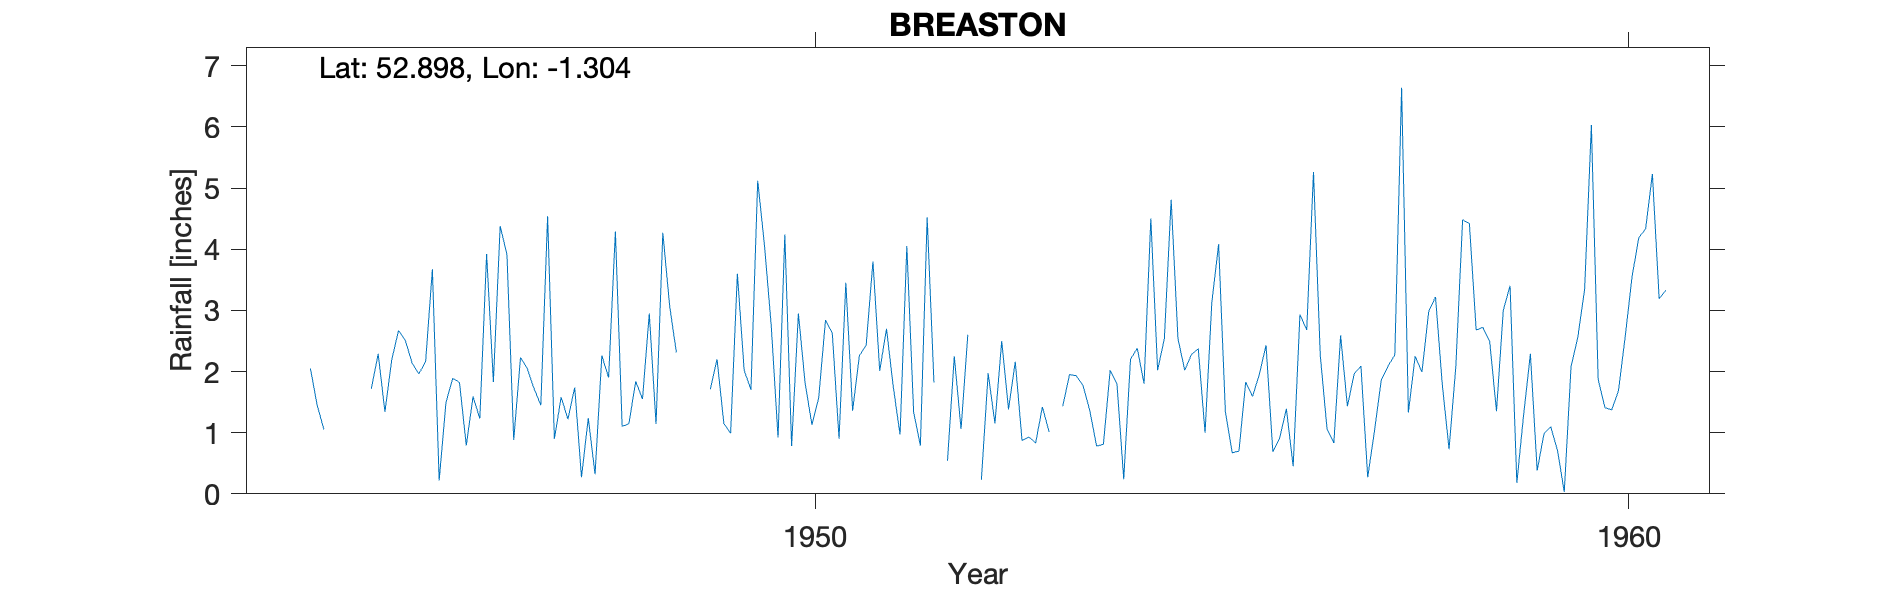

Source data for this figure (header and first rows):
BREASTON, , , , , , , , , , , , , , , , , , , , 
Grid ref, SK469336, Long, -1.304, Lat, 52.9, Elevation, 115, ft., , , , , , , , , , , , 
Station no, 2709/8, , , , , , , , , , , , , , , , , , , 
, 1941, 1942, 1943, 1944, 1945, 1946, 1947, 1948, 1949, 1950, 1951, 1952, 1953, 1954, 1955, 1956, 1957, 1958, 1959, 1960
January, , , , 2.72, 1.72, 1.89, 1.72, 4.29, , 0.92, 2.26, , 0.87, 0.81, 2.02, 2.43, 1.43, 2.98, 3.4, 6.03
February, , , , , 2.29, 1.82, 1.45, 1.1, , 4.24, 2.43, 0.54, 0.93, 2.02, 2.28, 0.69, 1.96, 3.22, 0.18, 1.87
March, , , , , 1.34, 0.79, 4.54, 1.15, 1.71, 0.78, 3.8, 2.25, 0.83, 1.8, 2.37, 0.91, 2.09, 1.79, 1.29, 1.41
April, , , , 2.05, 2.19, 1.59, 0.9, 1.84, 2.2, 2.95, 2.01, 1.06, 1.42, 0.24, 1, 1.39, 0.27, 0.73, 2.29, 1.37
May, , , , 1.45, 2.67, 1.23, 1.58, 1.55, 1.15, 1.8, 2.7, 2.6, 1.01, 2.2, 3.13, 0.45, 1.03, 2.08, 0.38, 1.69
June, , , , 1.05, 2.51, 3.92, 1.22, 2.95, 0.99, 1.13, 1.75, , , 2.38, 4.08, 2.93, 1.86, 4.48, 0.98, 2.58
July, , , , , 2.14, 1.83, 1.74, 1.14, 3.6, 1.57, 0.97, 0.23, 1.43, 1.8, 1.34, 2.68, 2.09, 4.42, 1.1, 3.55
August, , , , , 1.96, 4.38, 0.27, 4.27, 2.02, 2.84, 4.05, 1.97, 1.95, 4.5, 0.67, 5.26, 2.27, 2.68, 0.71, 4.19
September, , , , , 2.16, 3.91, 1.24, 3.08, 1.7, 2.63, 1.34, 1.15, 1.93, 2.02, 0.7, 2.26, 6.64, 2.72, 0.03, 4.33
October, , , , , 3.67, 0.88, 0.32, 2.31, 5.12, 0.9, 0.79, 2.5, 1.77, 2.54, 1.83, 1.06, 1.33, 2.49, 2.08, 5.23
November, , , , 4.25, 0.22, 2.23, 2.26, , 4.06, 3.45, 4.52, 1.38, 1.36, 4.81, 1.59, 0.83, 2.25, 1.35, 2.56, 3.19
December, , , , , 1.49, 2.05, 1.9, , 2.74, 1.36, 1.82, 2.16, 0.78, 2.54, 1.95, 2.59, 1.99, 3, 3.34, 3.33
Total, , , , , 24.36, 26.52, 19.14, , , 24.57, 28.44, , , 27.66, 22.96, 23.48, 25.21, 31.94, 18.34, 38.77
NGR is from the 1950s record and is near…, , , , , , , , , , , , , , , , , , , , 
Jan, Feb and Mar 1947 readings are noted…, , , , , , , , , , , , , , , , , , , , 
